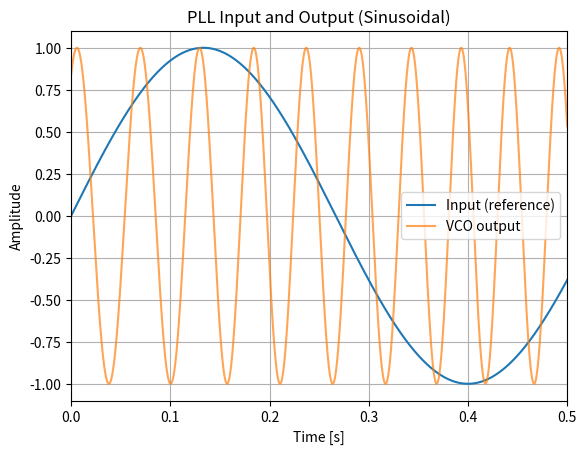
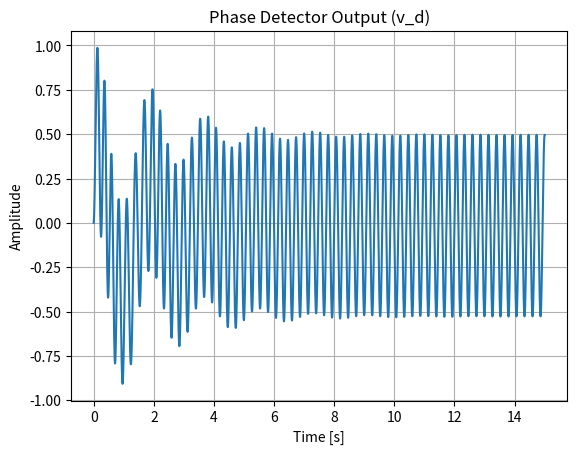
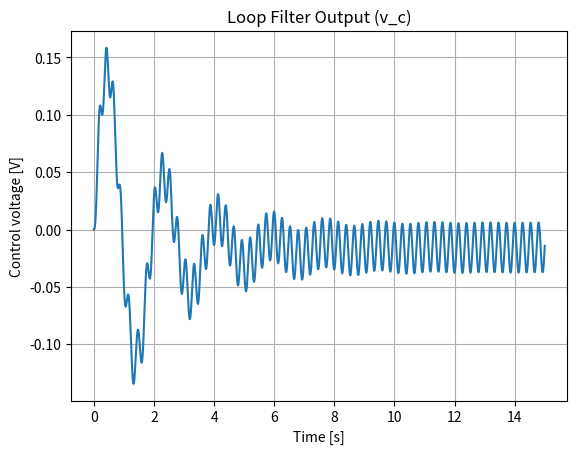

Python code for these plots, in order:
import numpy as np
import matplotlib.pyplot as plt

def sign_bit(x):      # square from sine
    return 1.0 if x >= 0 else -1.0


# -----------------------------
# PLL Parameters
# -----------------------------
w_ref = 2 * np.pi * 1.875      # Reference frequency [rad/s] (10 Hz)
w_free = 2 * np.pi * 15.5      # Free-running VCO frequency [rad/s] (9.5 Hz)
Kv = 200.0                    # VCO sensitivity [rad/s/V]
Kd = 1.0                      # Phase detector gain (multiplier type)
tau = 1                       # RC Loop filter time constant [s]
dt = 1e-4                     # Time step [s]
T = 15.0                       # Total time [s]
Ndiv = 8                      # divider value


# -----------------------------
# Initialization
# -----------------------------
N = int(T / dt)
t = np.linspace(0, T, N, endpoint=False)
v_in = np.sin(w_ref * t)      # reference input
phi_out = np.zeros(N)
v_out = np.zeros(N)
v_d = np.zeros(N)
v_c = np.zeros(N)

phi_out[0] = 1.0              # initial phase offset
v_out[0] = np.sin(phi_out[0])
v_c[0] = 0.0


# -----------------------------
# Simulation loop
# -----------------------------
for k in range(1, N):
    # divided feedback (ideal)
    v_fb = np.sin(phi_out[k-1] / Ndiv)     

    # Phase detector: multiply input and VCO output
    v_d[k] = Kd * v_in[k-1] * v_fb

    # Loop filter (1st-order RC low-pass): dv_c/dt = (v_d - v_c)/tau
    # Simulates transient response
    v_c[k] = v_c[k-1] + (v_d[k] - v_c[k-1]) * dt / tau

    # VCO: dφ/dt = ω_free + Kv * v_c
    # Phase
    phi_out[k] = phi_out[k-1] + (w_free + Kv * v_c[k]) * dt
    # sinusoidal output
    v_out[k] = np.sin(phi_out[k])


# -----------------------------
# Plots (each in its own figure)
# -----------------------------
plt.figure()
plt.plot(t, v_in, label='Input (reference)')
plt.plot(t, v_out, label='VCO output', alpha=0.7)
plt.xlim(0, 0.5)
plt.xlabel('Time [s]')
plt.ylabel('Amplitude')
plt.title('PLL Input and Output (Sinusoidal)')
plt.legend()
plt.grid(True)


plt.figure()
plt.plot(t, v_d)
plt.xlabel('Time [s]')
plt.ylabel('Amplitude')
plt.title('Phase Detector Output (v_d)')
plt.grid(True)


plt.figure()
plt.plot(t, v_c)
plt.xlabel('Time [s]')
plt.ylabel('Control voltage [V]')
plt.title('Loop Filter Output (v_c)')
plt.grid(True)
plt.show()

# -----------------------------
# Lock summary
# -----------------------------
inst_freq = w_free + Kv * v_c
freq_hz = inst_freq / (2 * np.pi)
steady_freq = np.mean(freq_hz[int(0.8*N):])
print(f"Approx. steady-state output frequency: {steady_freq:.7f} Hz")
print(f"Expected reference frequency: {w_ref/(2*np.pi):.7f} Hz")